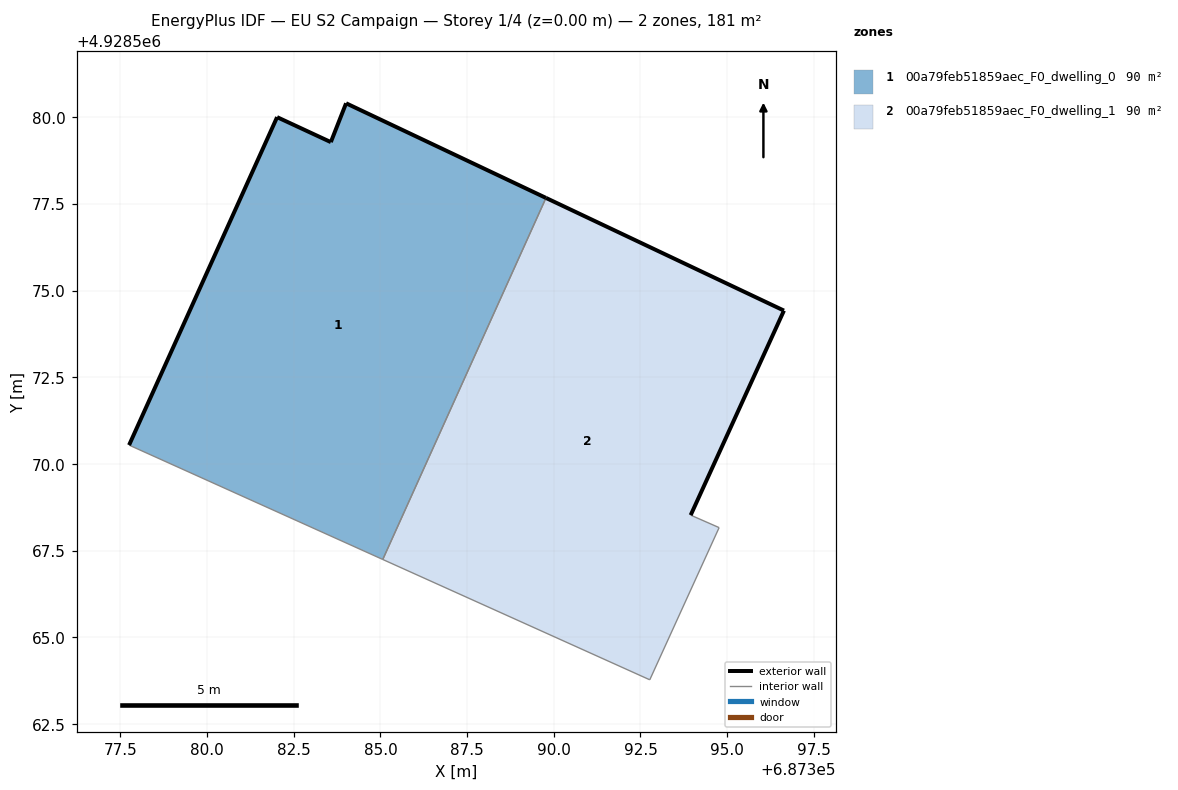
=== STOREY PLAN SPEC (per zone: floor XY polygon, exterior-wall plan segments, windows/doors) ===
zone 1: 00a79feb51859aec_F0_dwelling_0  (90.4 m²)
  floor: (687385.07, 4928567.24) (687389.77, 4928577.67) (687384.01, 4928580.40) (687383.57, 4928579.28) (687382.02, 4928580.00) (687377.75, 4928570.54)
  exterior wall: (687383.57, 4928579.28) – (687384.01, 4928580.40)  [1.2 m]
  exterior wall: (687384.01, 4928580.40) – (687389.77, 4928577.67)  [6.4 m]
  exterior wall: (687377.75, 4928570.54) – (687382.02, 4928580.00)  [10.4 m]
  exterior wall: (687382.02, 4928580.00) – (687383.57, 4928579.28)  [1.7 m]
  interior walls: 2
zone 2: 00a79feb51859aec_F0_dwelling_1  (90.4 m²)
  floor: (687392.77, 4928563.77) (687394.77, 4928568.16) (687393.95, 4928568.52) (687396.64, 4928574.42) (687389.77, 4928577.67) (687385.07, 4928567.24)
  exterior wall: (687389.77, 4928577.67) – (687396.64, 4928574.42)  [7.6 m]
  exterior wall: (687396.64, 4928574.42) – (687393.95, 4928568.52)  [6.5 m]
  interior walls: 4

=== DERIVED (storey summary) ===
Building: EU S2 Campaign
Storey: 1 of 4  (floor level z = 0.00 m)
Storey gross floor area: 180.9 m²
Zones on this storey: 2
  - 00a79feb51859aec_F0_dwelling_0: floor 90.4 m²; exterior wall 19.7 m (59.0 m²); WWR 0.0%
  - 00a79feb51859aec_F0_dwelling_1: floor 90.4 m²; exterior wall 14.1 m (42.2 m²); WWR 0.0%
Zone adjacency (shared interzone walls):
  - 00a79feb51859aec_F0_dwelling_0 ↔ 00a79feb51859aec_F0_dwelling_1